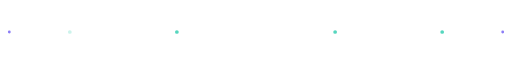
t = 0.00 s
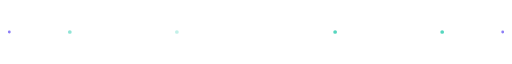
t = 0.60 s
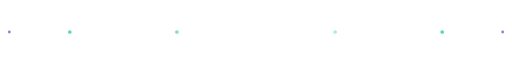
t = 1.30 s
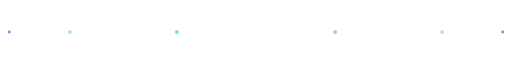
t = 1.90 s
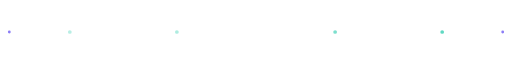
t = 2.60 s
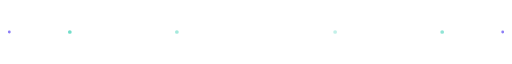
t = 3.30 s

The animated SVG that drew these frames (rendered in a browser with its animation timeline set to each time). Animation: 4 SMIL elements (animate=4); one cycle of 3.90 s, repeats indefinitely.

<svg xmlns="http://www.w3.org/2000/svg" width="1100" height="90" viewBox="0 0 1100 90" role="img" aria-labelledby="title desc">
<title id="title">Engineering data flow</title>
<desc id="desc">A quiet animated data line with moving nodes, symbolising connected engineering systems.</desc>
<defs><linearGradient id="g" x1="0" y1="0" x2="1" y2="0"><stop stop-color="#55D6BE" stop-opacity=".15"/><stop offset=".5" stop-color="#55D6BE"/><stop offset="1" stop-color="#8B7CF6" stop-opacity=".15"/></linearGradient></defs>
<path d="M20 45H1080" stroke="url(#g)" stroke-width="2" stroke-linecap="round"/>
<g fill="#55D6BE">
 <circle cx="150" cy="45" r="4"><animate attributeName="opacity" values=".3;1;.3" dur="2.4s" repeatCount="indefinite"/></circle>
 <circle cx="380" cy="45" r="4"><animate attributeName="opacity" values=".3;1;.3" dur="2.4s" begin=".5s" repeatCount="indefinite"/></circle>
 <circle cx="720" cy="45" r="4"><animate attributeName="opacity" values=".3;1;.3" dur="2.4s" begin="1s" repeatCount="indefinite"/></circle>
 <circle cx="950" cy="45" r="4"><animate attributeName="opacity" values=".3;1;.3" dur="2.4s" begin="1.5s" repeatCount="indefinite"/></circle>
</g>
<circle cx="20" cy="45" r="3" fill="#8B7CF6"/><circle cx="1080" cy="45" r="3" fill="#8B7CF6"/>
</svg>
